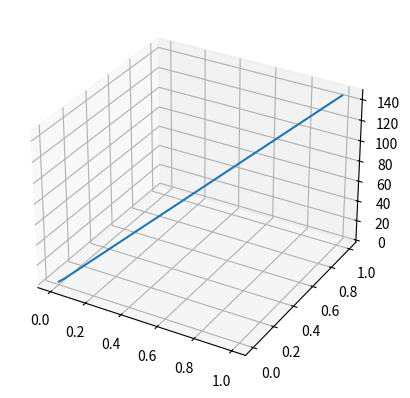

Reproduce this figure in Python.
import numpy as np
from mpl_toolkits.mplot3d import Axes3D
import matplotlib.pyplot as plt
import random
import math
X1 = [60.1826, 86.30855]
X2 = [0.051267, 0.69956]

def fun(x, y):
  return math.log(1+ math.exp(x*X1[0] + y*X1[1]))

fig = plt.figure()
ax = fig.add_subplot(111, projection='3d')
n = 10
xs = np.linspace(0, 1, 50)
ys = np.linspace(0, 1, 50)
zs = [fun(x, y) for x,y in zip(xs,ys)]

ax.plot(xs, ys, zs)

# ax.set_xlabel('X Label')
# ax.set_ylabel('Y Label')
# ax.set_zlabel('Z Label')


plt.show()

# import math
# import numpy
# import matplotlib.pyplot as plt
# from mpl_toolkits.mplot3d import Axes3D

# X1 = [60.1826, 86.30855]
# X2 = [0.051267, 0.69956]

# x1 = numpy.linspace(0, 1, 100)
# x2 = numpy.linspace(0, 1, 100)

# funct_logit_1 = math.log(1+ math.exp(x1*X1[0] + x2*X1[1]))

# funct_logit_1 = math.log(1+ math.exp(x1*X2[0] + x2*X2[1]))

# fig = plt.figure()

# ax = fig.add_subplot(111, projection = '3D')

# Axes3D.plot(x1, x2, funct_logit_1)

# plt.show()